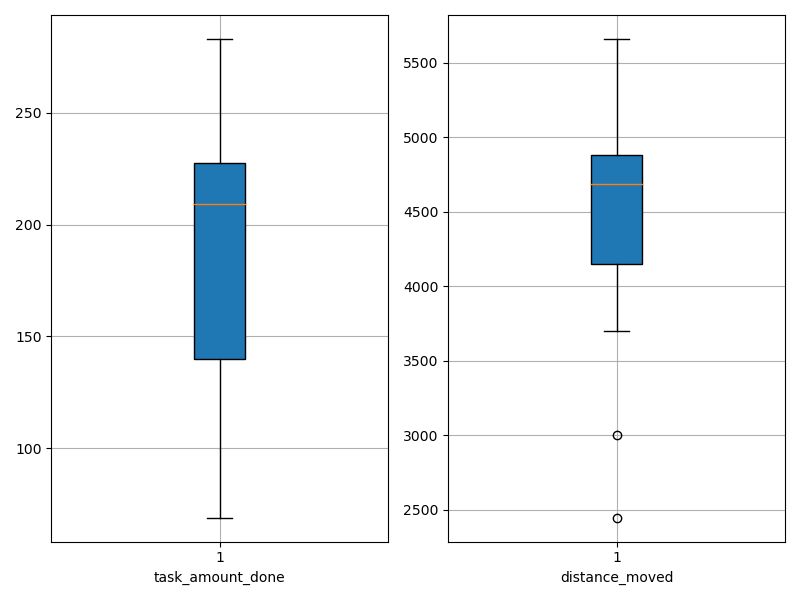

Source data for this figure (header and first rows):
agent_id, task_amount_done, distance_moved
0, 141.0, 4124
1, 209.0, 4159
2, 208.0, 4826
3, 70.0, 3697
4, 278.0, 4683
5, 282.0, 4873
6, 283.0, 4896
7, 280.0, 5039
8, 142.0, 4789
9, 70.0, 2446
10, 69.0, 3003
11, 140.0, 4536
12, 209.0, 5659
13, 139.0, 4684
14, 210.0, 5147
15, 281.0, 4805
16, 211.0, 3960
17, 210.0, 5195
18, 139.0, 4683
19, 209.0, 4627
